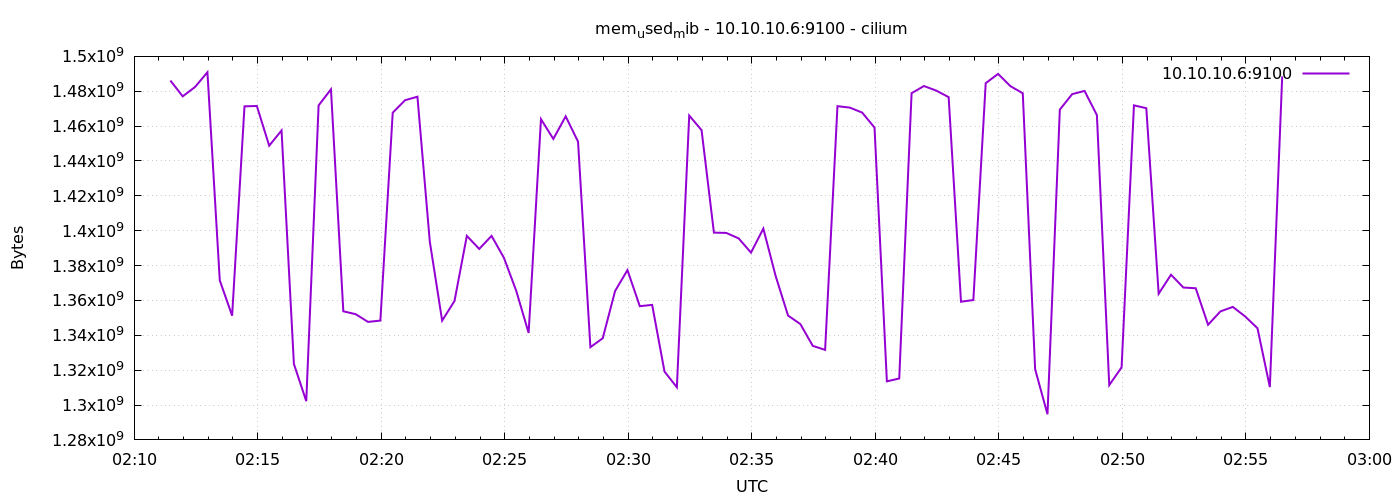

Source data for this figure (header and first rows):
1778033488	1486151680
1778033518	1477062656
1778033548	1482461184
1778033578	1490903040
1778033608	1371488256
1778033638	1351258112
1778033668	1471344640
1778033698	1471545344
1778033728	1448767488
1778033758	1457504256
1778033788	1323569152
1778033818	1302228992
1778033848	1471873024
1778033878	1481109504
1778033908	1353781248
1778033938	1352110080
1778033968	1347690496
1778033998	1348435968
1778034028	1467707392
1778034058	1474863104
1778034088	1476874240
1778034118	1393766400
1778034148	1348411392
1778034178	1359687680
1778034208	1397039104
1778034238	1389555712
1778034268	1397026816
1778034298	1384460288
1778034328	1365463040
1778034358	1341366272
1778034388	1463980032
1778034418	1452658688
1778034448	1465602048
1778034478	1451085824
1778034508	1333174272
1778034538	1338322944
1778034568	1365426176
1778034598	1377386496
1778034628	1356697600
1778034658	1357455360
1778034688	1319182336
1778034718	1310195712
1778034748	1466048512
1778034778	1457676288
1778034808	1398898688
1778034838	1398730752
1778034868	1395601408
1778034898	1387438080
1778034928	1401212928
1778034958	1373904896
1778034988	1351331840
1778035018	1346416640
1778035048	1333940224
1778035078	1331646464
1778035108	1471438848
1778035138	1470619648
1778035168	1467756544
1778035198	1459134464
1778035228	1313587200
1778035258	1315225600
1778035288	1478885376
... 30 more rows
